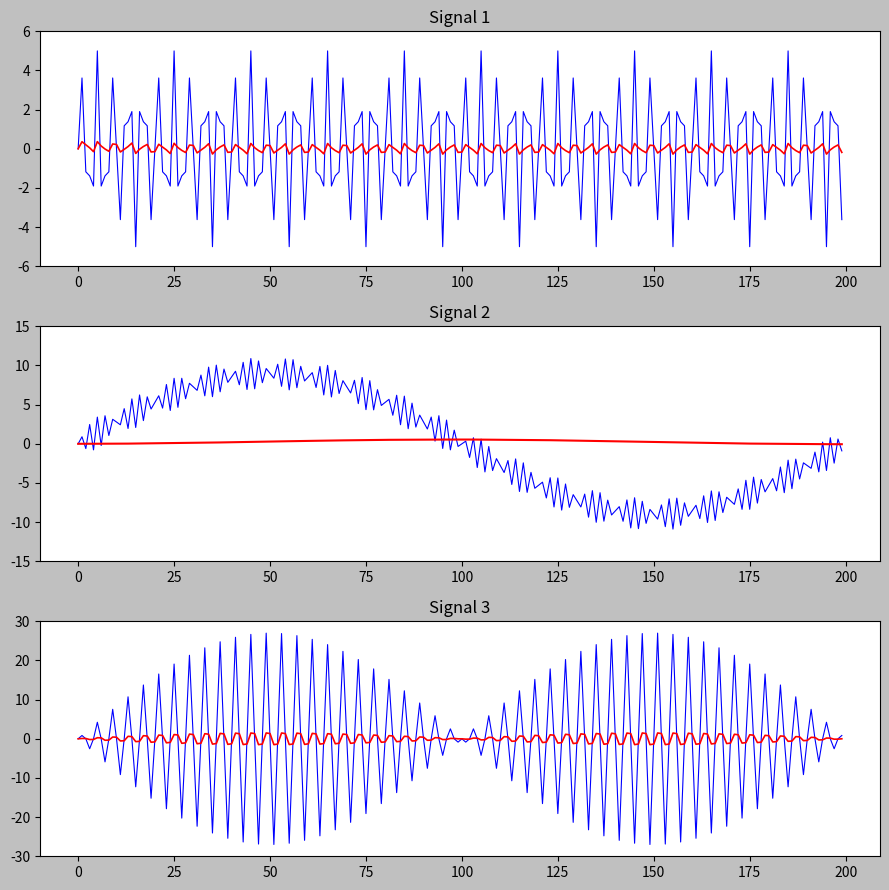

Write Python code to recreate this figure.
import numpy as np
import matplotlib.pyplot as plt

FREQ_0 = 9000
FREQ_1 = 5000
FREQ_2 = 100
SAMPLE = 20000
S_RATE = 20000.0

t = np.arange(SAMPLE)

# Ondas

aW = [
    2*np.sin(2*np.pi * FREQ_0 * t/S_RATE),
    3*np.sin(2*np.pi * FREQ_1 * t/S_RATE),
    9*np.sin(2*np.pi * FREQ_2 * t/S_RATE)
]

# Señales

aS = [
    aW[0] + aW[1],      # Signal 1
    aW[0] + aW[2],      # Signal 2
    aW[1] * aW[2]       # Signal 3
]

def Filter_Comp(aV, nA):
    aF = np.zeros(len(aV))
    # CAMBIO 1: Inicializamos en 0 para que no empiece desde el pico de la señal
    aF[0] = 0

    for i in range(1, len(aV)):
        aF[i] = nA * aV[i] + (1.0 - nA) * aF[i-1]

    return aF

alpha_gral = 0.1
f1 = Filter_Comp(aS[0], alpha_gral)
f2 = Filter_Comp(aS[1], 0.001)
f3 = Filter_Comp(aS[2], alpha_gral)

plt.figure(figsize=(9, 9), facecolor="silver")

# Signal 1

plt.subplot(3,1,1)
plt.plot(aS[0][:200], 'b', linewidth=0.8)
plt.plot(f1[:200], 'r', linewidth=1.2)
plt.title("Signal 1")
plt.ylim(-6, 6)


# Signal 2 - LA IMPORTANTE

plt.subplot(3,1,2)
plt.plot(aS[1][:200], 'b', linewidth=0.8)
plt.plot(f2[:200], 'r', linewidth=1.5) # Esta línea ahora debería estar en el centro
plt.title("Signal 2")
plt.ylim(-15, 15) # CAMBIO 3: Escala fija para que se vea pequeña la roja

# Signal 3

plt.subplot(3,1,3)
plt.plot(aS[2][:200], 'b', linewidth=0.8)
plt.plot(f3[:200], 'r', linewidth=1.2)
plt.title("Signal 3")
plt.ylim(-30, 30)
plt.tight_layout()
plt.show()
